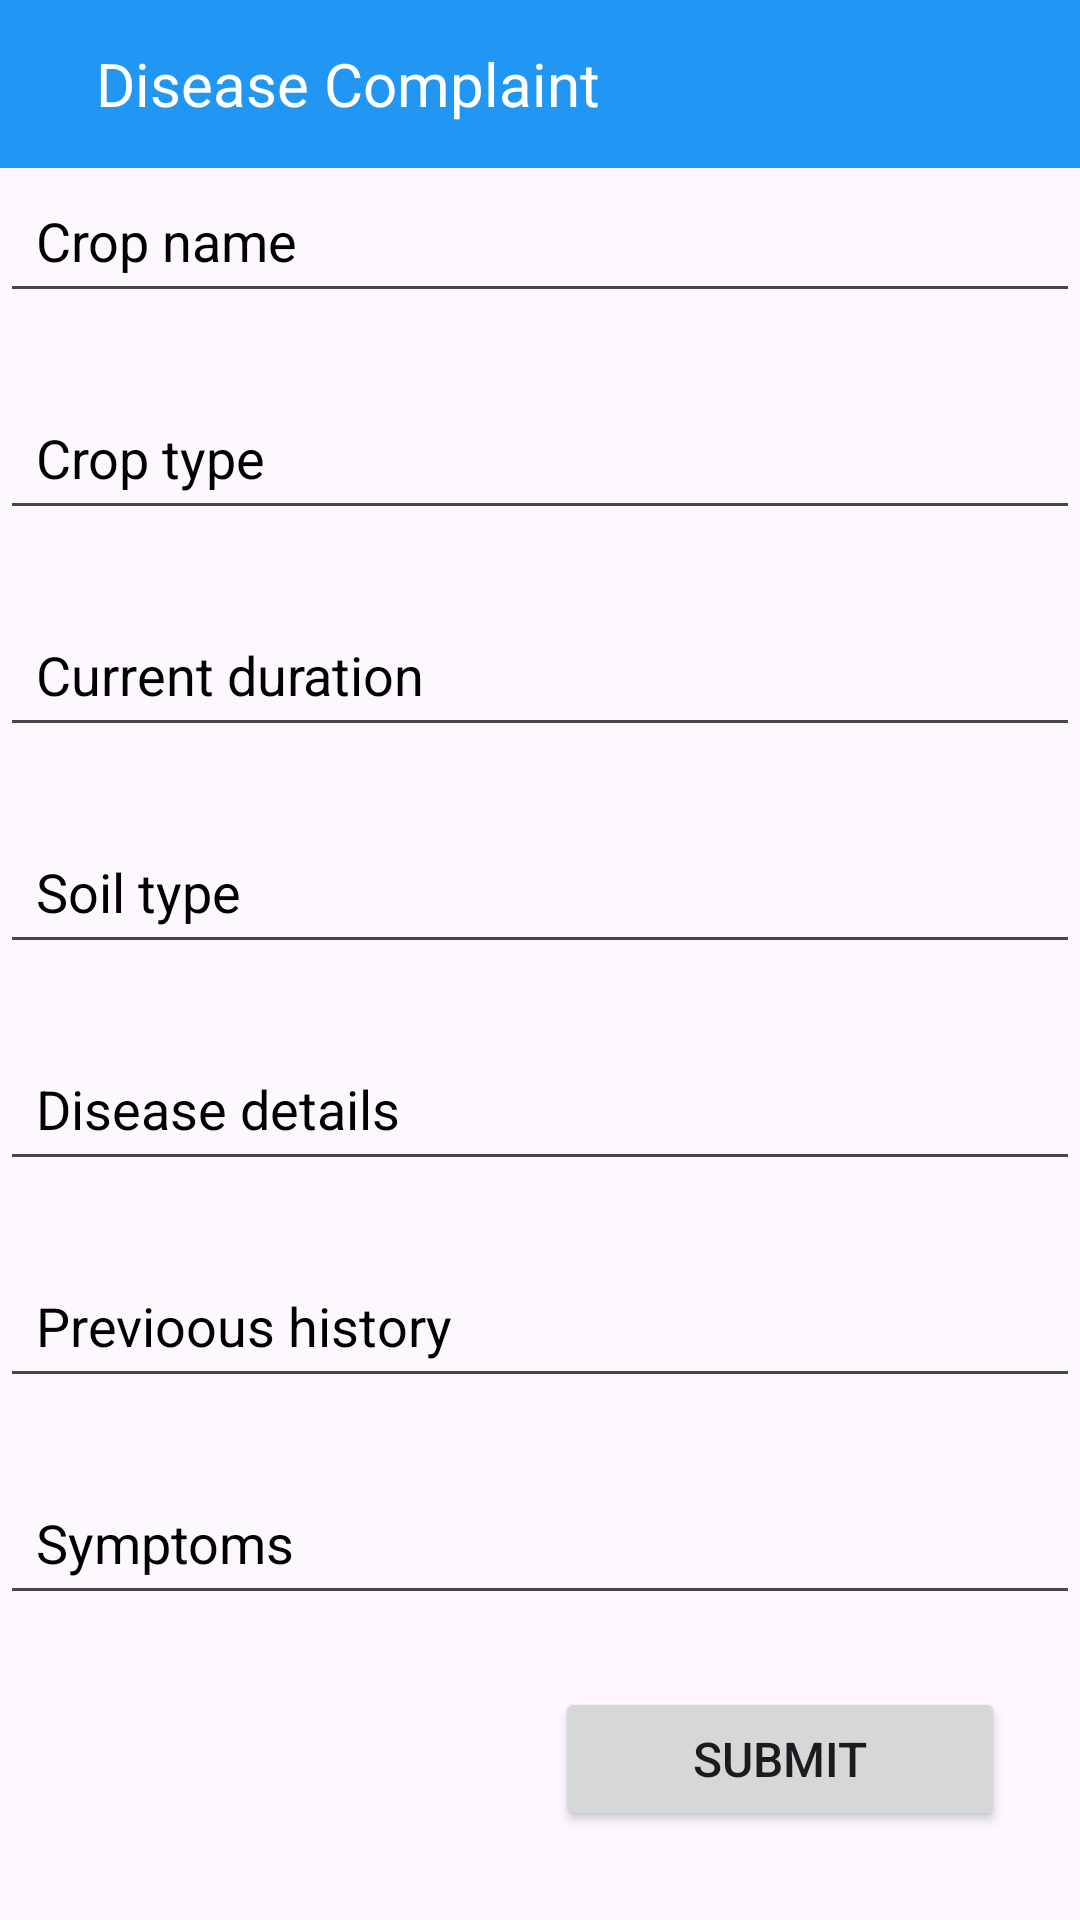

The Android layout XML behind this screen, and the referenced resources:
<!-- AndroidManifest.xml: application theme Theme.farmease -->
<!-- res/layout/activity_disease_complaint.xml -->
<?xml version="1.0" encoding="utf-8"?>
<FrameLayout xmlns:android="http://schemas.android.com/apk/res/android"
    xmlns:app="http://schemas.android.com/apk/res-auto"
    xmlns:tools="http://schemas.android.com/tools"
    android:id="@+id/main"
    android:layout_width="match_parent"
    android:layout_height="match_parent"
    tools:context=".ui.dashboard.DiseaseComplaintActivity">

    <LinearLayout
        android:layout_width="match_parent"
        android:layout_height="wrap_content"
        android:orientation="vertical">

        <LinearLayout
            android:layout_width="match_parent"
            android:layout_height="56dp"
            android:background="@color/green">

            <ImageView
                android:id="@+id/back"
                android:layout_width="wrap_content"
                android:layout_height="wrap_content"
                android:src="@drawable/baseline_arrow_back_24"
                android:layout_gravity="center"
                android:padding="16dp"/>

            <TextView
                android:layout_width="match_parent"
                android:layout_height="wrap_content"
                android:text="Disease Complaint"
                android:textColor="@color/white"
                android:textSize="20sp"
                android:layout_gravity="center"/>


        </LinearLayout>

        <androidx.core.widget.NestedScrollView
            android:layout_width="match_parent"
            android:layout_height="wrap_content">

            <LinearLayout
                android:layout_width="match_parent"
                android:layout_height="match_parent"
                android:orientation="vertical">


        <LinearLayout
            android:layout_width="match_parent"
            android:layout_height="wrap_content"
            android:orientation="vertical">

            <EditText
                android:id="@+id/crop_name"
                android:layout_width="match_parent"
                android:layout_height="wrap_content"
                android:hint="Crop name"
                android:textSize="18sp"
                android:textColorHint="@color/black"
                android:textColor="@color/black"
                android:padding="12dp"
                android:layout_marginBottom="24dp"/>

            <EditText
                android:id="@+id/crop_type"
                android:layout_width="match_parent"
                android:layout_height="wrap_content"
                android:hint="Crop type"
                android:textSize="18sp"
                android:textColorHint="@color/black"
                android:textColor="@color/black"
                android:padding="12dp"
                android:layout_marginBottom="24dp"/>

            <EditText
                android:id="@+id/current_duration"
                android:layout_width="match_parent"
                android:layout_height="wrap_content"
                android:hint="Current duration"
                android:textSize="18sp"
                android:textColorHint="@color/black"
                android:textColor="@color/black"
                android:padding="12dp"
                android:layout_marginBottom="24dp"/>

            <EditText
                android:id="@+id/soil_type"
                android:layout_width="match_parent"
                android:layout_height="wrap_content"
                android:hint="Soil type"
                android:textSize="18sp"
                android:textColorHint="@color/black"
                android:textColor="@color/black"
                android:padding="12dp"
                android:layout_marginBottom="24dp"/>

            <EditText
                android:id="@+id/disease_details"
                android:layout_width="match_parent"
                android:layout_height="wrap_content"
                android:hint="Disease details"
                android:textSize="18sp"
                android:textColorHint="@color/black"
                android:textColor="@color/black"
                android:padding="12dp"
                android:layout_marginBottom="24dp"/>

            <EditText
                android:id="@+id/previous_history"
                android:layout_width="match_parent"
                android:layout_height="wrap_content"
                android:hint="Previoous history"
                android:textSize="18sp"
                android:textColorHint="@color/black"
                android:textColor="@color/black"
                android:padding="12dp"
                android:layout_marginBottom="24dp"/>

            <EditText
                android:id="@+id/symptoms"
                android:layout_width="match_parent"
                android:layout_height="wrap_content"
                android:hint="Symptoms"
                android:textSize="18sp"
                android:textColorHint="@color/black"
                android:textColor="@color/black"
                android:padding="12dp"
                android:layout_marginBottom="24dp"/>

            <Button
                android:id="@+id/complaint_disease"
                android:layout_width="150dp"
                android:layout_height="wrap_content"
                android:text="Submit"
                android:layout_gravity="end"
                android:layout_marginEnd="25dp"
                android:textSize="16sp"
                android:padding="8dp"/>

        </LinearLayout>

            </LinearLayout>

        </androidx.core.widget.NestedScrollView>

    </LinearLayout>



</FrameLayout>
<!-- resources referenced by this layout -->
<resources>
  <color name="black">#FF000000</color>
  <color name="green">#2196F3</color>
  <color name="white">#FFFFFFFF</color>
  <style name="Theme.farmease" parent="Base.Theme.farmease" />
  <style name="Base.Theme.farmease" parent="Theme.Material3.DayNight.NoActionBar">
          
           <item name="colorPrimary">@color/green</item>
      </style>
</resources>
